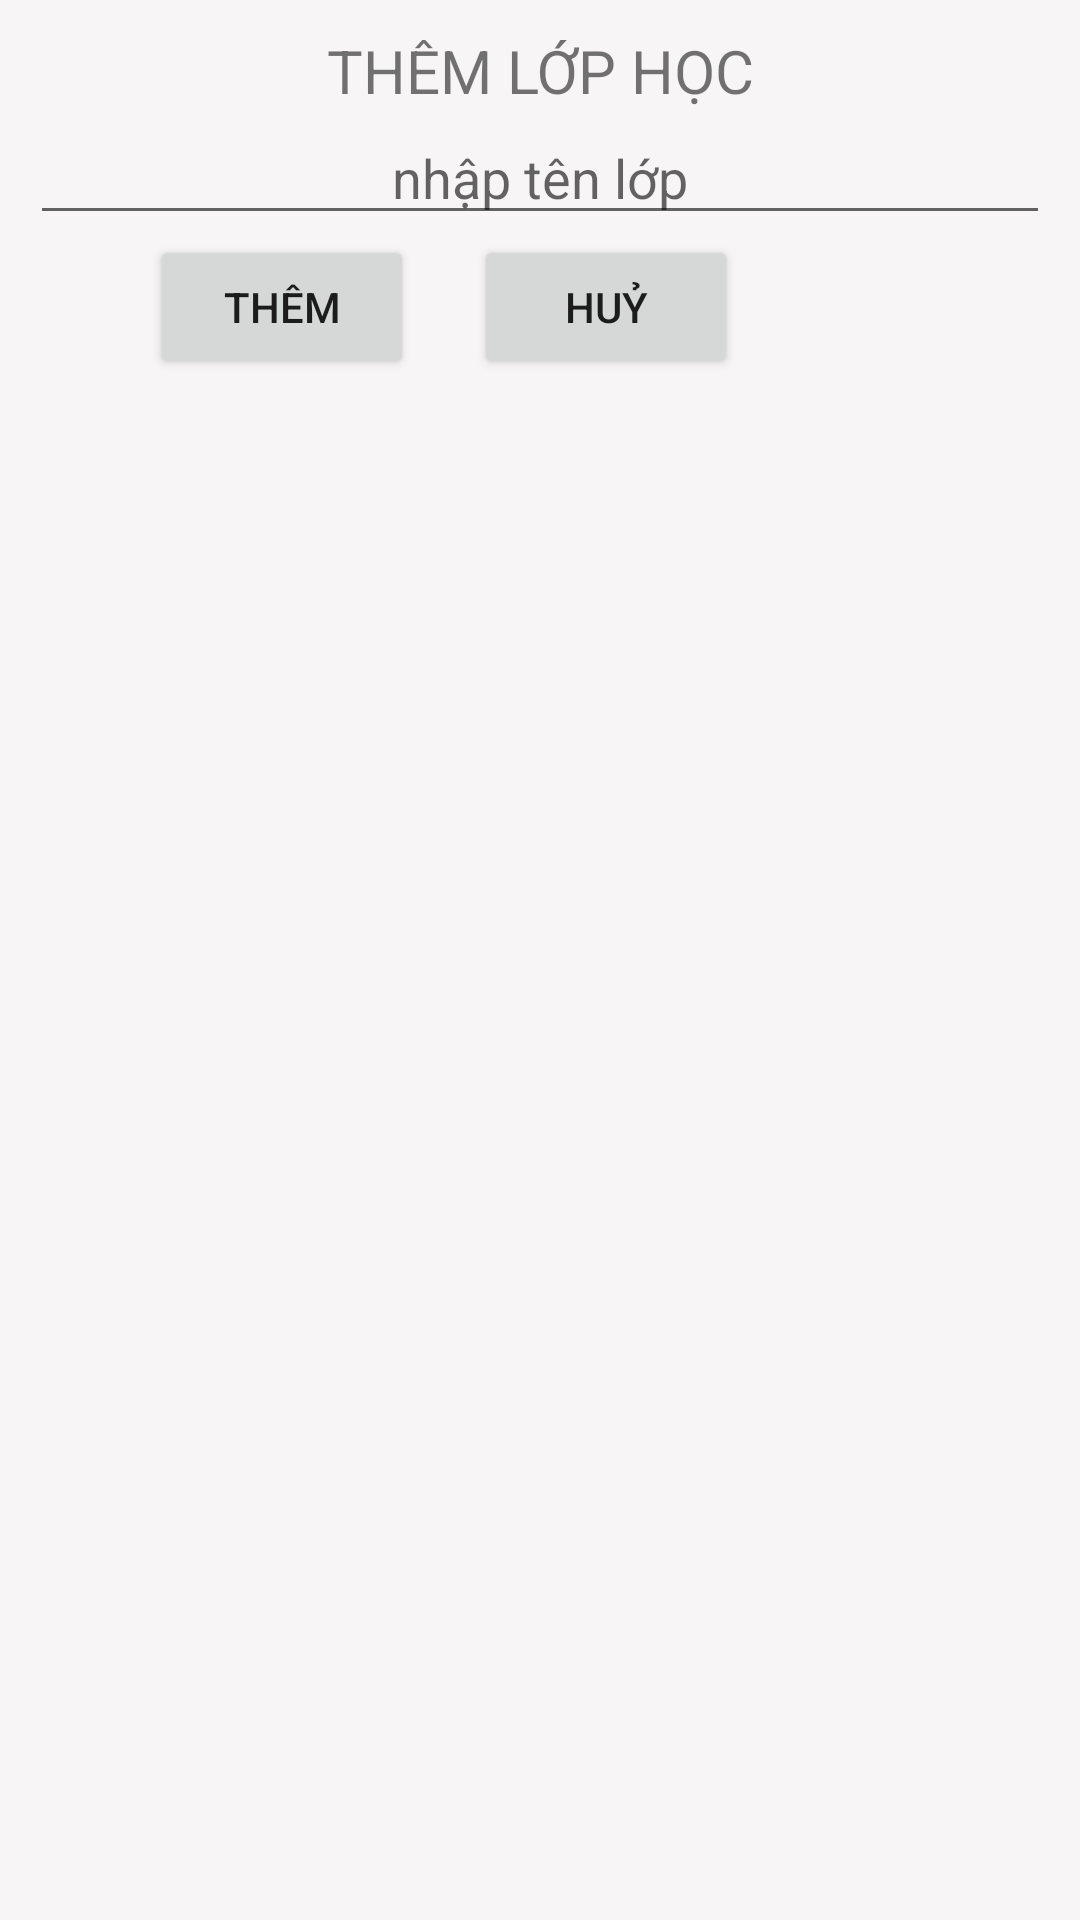

Produce the Android XML layout that renders to this screen, including the resource entries it uses.
<!-- AndroidManifest.xml: application theme Theme.QuanLyHocSinh -->
<!-- res/layout/dialog_add_lop.xml -->
<?xml version="1.0" encoding="utf-8"?>
<RelativeLayout xmlns:android="http://schemas.android.com/apk/res/android"
    android:layout_width="wrap_content"
    android:layout_height="wrap_content"
    android:background="#37D8CFCE"
    android:padding="10dp">

    <TextView
        android:layout_alignParentStart="true"
        android:gravity="center"
        android:layout_width="match_parent"
        android:layout_height="wrap_content"
        android:id="@+id/ttThem"
        android:text="THÊM LỚP HỌC"
        android:textSize="20sp"/>
    <EditText
        android:gravity="center"
        android:layout_below="@+id/ttThem"
        android:layout_width="match_parent"
        android:layout_height="wrap_content"
        android:id="@+id/edtTenLop"
        android:hint="nhập tên lớp"
        android:ems="10"/>
    <Button
        android:layout_marginLeft="40dp"
        android:layout_below="@+id/edtTenLop"
        android:layout_width="wrap_content"
        android:layout_height="wrap_content"
        android:id="@+id/btnThemLop"
        android:text="Thêm"/>
    <Button
        android:layout_marginLeft="20dp"
        android:layout_below="@+id/edtTenLop"
        android:layout_toRightOf="@+id/btnThemLop"
        android:layout_width="wrap_content"
        android:layout_height="wrap_content"
        android:id="@+id/btnHuyLop"
        android:text="Huỷ"/>
</RelativeLayout>
<!-- resources referenced by this layout -->
<resources>
  <style name="Theme.QuanLyHocSinh" parent="Theme.MaterialComponents.DayNight.DarkActionBar">
          
          <item name="colorPrimary">@color/purple_500</item>
          <item name="colorPrimaryVariant">@color/purple_700</item>
          <item name="colorOnPrimary">@color/white</item>
          
          <item name="colorSecondary">@color/teal_200</item>
          <item name="colorSecondaryVariant">@color/teal_700</item>
          <item name="colorOnSecondary">@color/black</item>
          
          <item name="android:statusBarColor" tools:targetApi="l">?attr/colorPrimaryVariant</item>
          
      </style>
  <!-- not gathered from this repository: default colours our renderer supplied (Android Studio template values) -->
  <color name="purple_500">#FF6200EE</color>
  <color name="purple_700">#FF3700B3</color>
  <color name="teal_200">#FF03DAC5</color>
  <color name="teal_700">#FF018786</color>
  <color name="black">#FF000000</color>
  <color name="white">#FFFFFFFF</color>
</resources>
